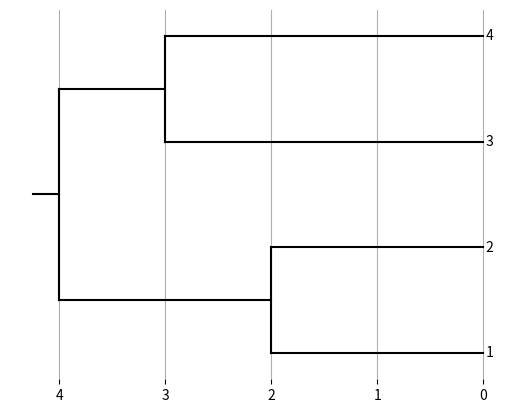

This chart was generated by the following Python code:
"""
tree69.py
A tree utility library for COMPSCI 369.
"""

# The MIT License (MIT)
#
# Copyright (c) 2016 Arman Bilge and Stuart Bradley
#
# Permission is hereby granted, free of charge, to any person obtaining a copy
# of this software and associated documentation files (the "Software"), to deal
# in the Software without restriction, including without limitation the rights
# to use, copy, modify, merge, publish, distribute, sublicense, and/or sell
# copies of the Software, and to permit persons to whom the Software is
# furnished to do so, subject to the following conditions:
#
# The above copyright notice and this permission notice shall be included in all
# copies or substantial portions of the Software.
#
# THE SOFTWARE IS PROVIDED "AS IS", WITHOUT WARRANTY OF ANY KIND, EXPRESS OR
# IMPLIED, INCLUDING BUT NOT LIMITED TO THE WARRANTIES OF MERCHANTABILITY,
# FITNESS FOR A PARTICULAR PURPOSE AND NONINFRINGEMENT. IN NO EVENT SHALL THE
# AUTHORS OR COPYRIGHT HOLDERS BE LIABLE FOR ANY CLAIM, DAMAGES OR OTHER
# LIABILITY, WHETHER IN AN ACTION OF CONTRACT, TORT OR OTHERWISE, ARISING FROM,
# OUT OF OR IN CONNECTION WITH THE SOFTWARE OR THE USE OR OTHER DEALINGS IN THE
# SOFTWARE.

def compute_upgma_tree(matrix):

    import itertools as it

    n = len(matrix)
    nodes = [Node(str(i + 1)) for i in range(n)]
    for node in nodes:
        node.set_height(0)
    matrix = {nodes[i]: {nodes[j]: matrix[i][j] for j in range(n)} for i in range(n)}
    while len(matrix) > 1:
        a, b = min(it.combinations(matrix.keys(), 2), key=lambda xy: matrix[xy[0]][xy[1]])
        u = Node()
        u.add_child(a)
        u.add_child(b)
        u.set_height(matrix[a][b] / 2)
        uc = {c: (a.get_leaf_count() * matrix[a][c] + b.get_leaf_count() * matrix[b][c]) / (a.get_leaf_count() + b.get_leaf_count()) for c in matrix.keys() - set((a, b))}
        del matrix[a]
        del matrix[b]
        for k, v in matrix.items():
            del v[a]
            del v[b]
            v[u] = uc[k]
        matrix[u] = uc
    return Tree(u)

def plot_tree(tree):

    import itertools as it
    import numpy as np
    from matplotlib import pyplot as plt

    def compute_node_xy(node, counter=it.count()):
        node.x = node.get_height()
        if node.is_leaf():
            node.y = next(counter)
        else:
            children = node.get_children()
            for child in children:
                compute_node_xy(child, counter)
            node.y = np.mean([c.y for c in children])

    def plot_node(node):
        if node.is_leaf():
            plt.text(node.x, node.y, ' ' + node.get_label(), {'ha':'left', 'va':'center'})
        else:
            children = node.get_children()
            plt.plot([node.x] * 2, [min(c.y for c in children), max(c.y for c in children)], 'k')
            for child in children:
                plt.plot([node.x, child.x], [child.y] * 2, 'k')
                plot_node(child)

    root = tree.get_root()
    compute_node_xy(root)
    plt.plot([root.x, root.x + root.x/16], [root.y] * 2, 'k')
    plot_node(root)
    lc = tree.get_leaf_count()
    plt.ylim(- lc / 16, 17/16 * lc - 1)
    axes = plt.gca()
    axes.invert_xaxis()
    axes.yaxis.set_visible(False)
    axes.set_frame_on(False)
    axes.grid()
    plt.show()

"""
Python Tree Class
Stuart Bradley - 5931269
23-05-2014
"""
class Tree:

    def __init__(self, root=None):
        self.root = root

    def set_root(self, root):
        self.root = root

    def get_root(self):
        return self.root

    def get_leaves(self):
        return self.root.get_leaves()

    def get_leaf_count(self):
        return self.root.get_leaf_count()

    def get_newick(self):
        return self.root.get_newick() + ";"

    def __str__(self):
        return self.get_newick()

"""
Python Node Class
Stuart Bradley - 5931269
23-05-2014
"""
class Node:
    def __init__(self, label=None):
        self.parent = None
        self.children = []
        self.height = -1.0
        self.label = label
        self.sequence = None

    def get_parent(self):
        return self.parent

    def set_parent(self, parent):
        self.parent = parent

    def get_children(self):
        return self.children

    def add_child(self, child):
        self.children.append(child)
        child.set_parent(self)

    def remove_child(self, child):
        self.children.remove(child)

    def set_height(self, height):
        self.height = height

    def get_height(self):
        return self.height

    def is_root(self):
        return self.parent == None

    def is_leaf(self):
        return not self.children

    def get_sequence(self):
        return self.sequence

    def set_sequence(self, sequence):
        self.sequence = sequence

    def get_label(self):
        return self.label

    def set_label(self, label):
        self.label = label

    def get_leaves(self):
        leaf_list = []

        if (self.is_leaf()):
            leaf_list.append(self)
        else:
            for child in self.children:
                leaf_list.extend(child.get_leaves())

        return leaf_list

    def get_leaf_count(self):
        if self.is_leaf():
            return 1
        else:
            return sum(map(Node.get_leaf_count, self.children))

    def get_newick(self):
        sb = ""

        if (not self.is_leaf()):
            sb += "("
            for i in range(0, len(self.children)):
                if (i>0):
                    sb += ","
                sb += self.children[i].get_newick()
            sb += ")"

        if (self.label != None):
            sb += self.label

        branch_length = -1.0
        if (not self.is_root()):
            branch_length = self.parent.height - self.height
        else:
            branch_length = 0.0

        sb += ":" + str(branch_length)

        return sb

    
# Calculate the UPGMA tree from the distance matrix
tree = compute_upgma_tree([[0, 4, 8, 8], [4, 0, 8, 8], [8, 8, 0, 6], [8, 8, 6, 0]])

# Plot the tree
plot_tree(tree)
